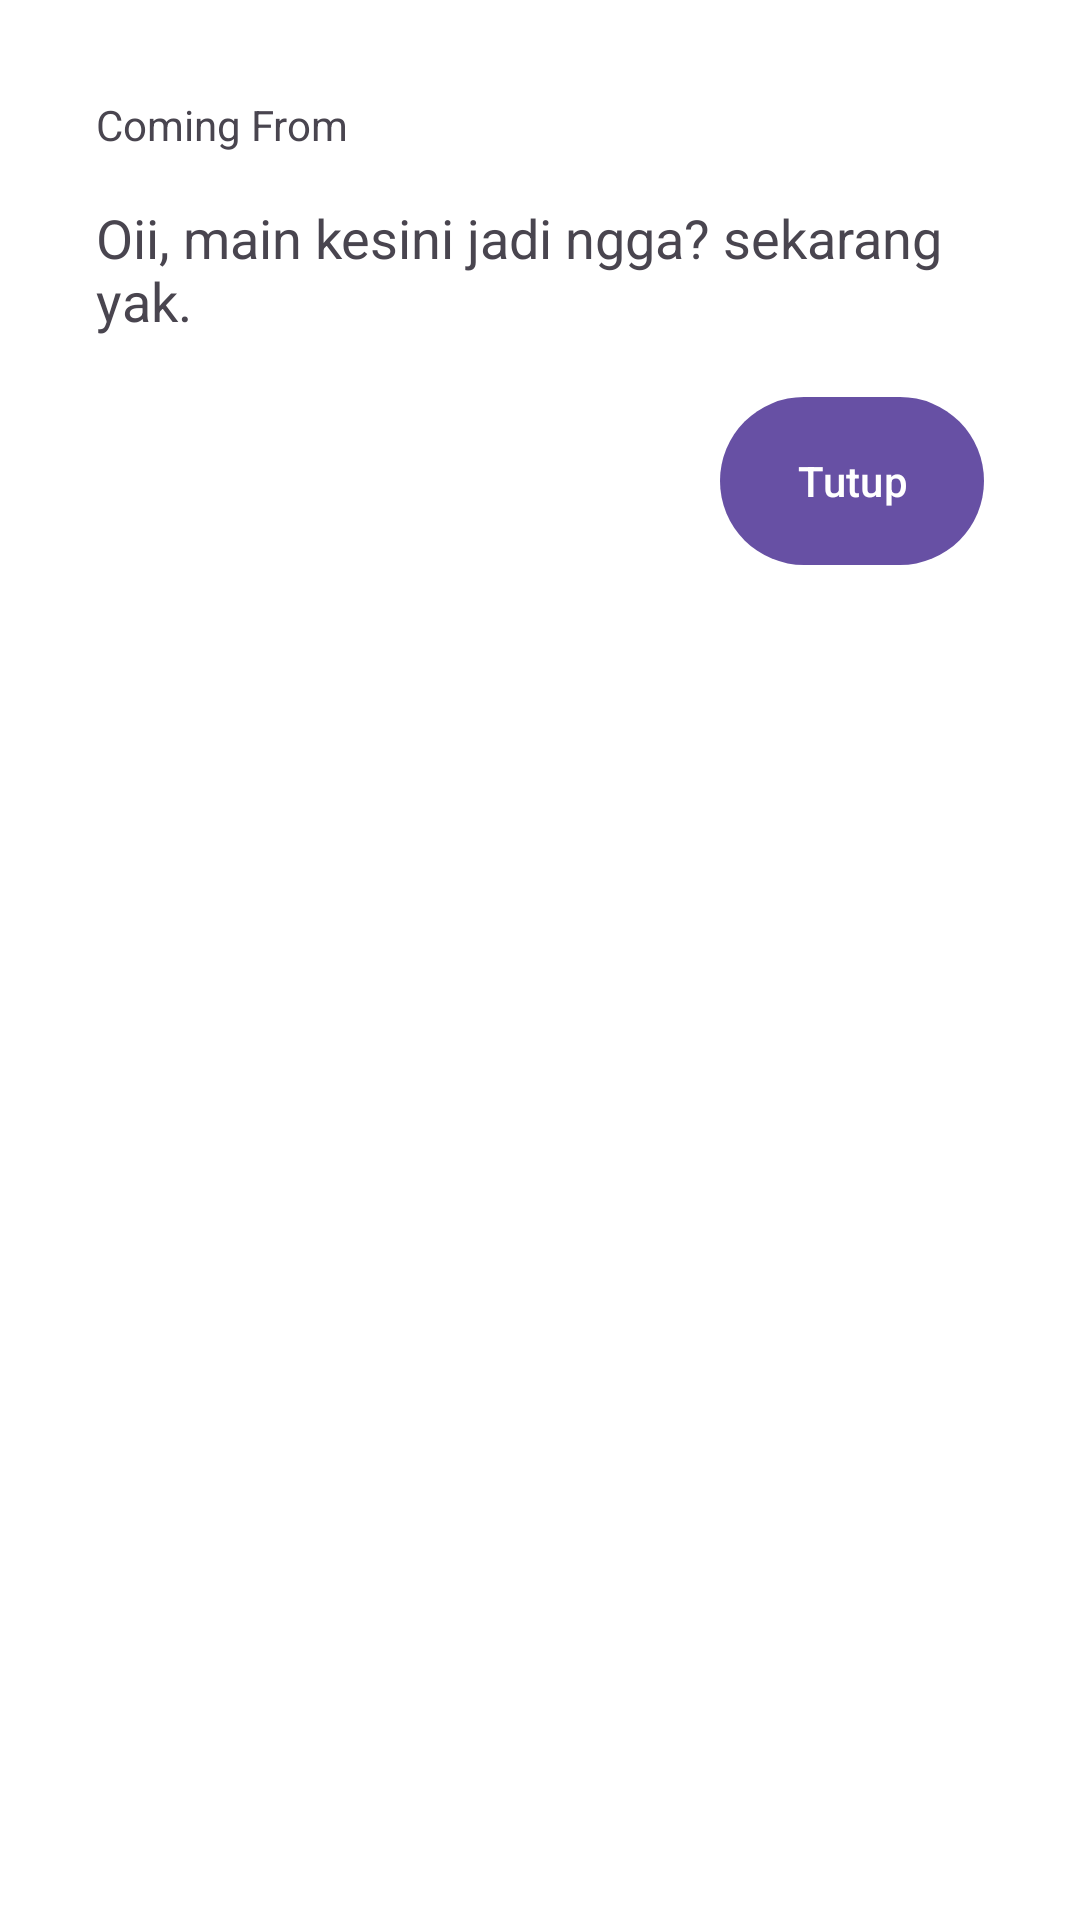

Reconstruct the res/layout file that produces this screen, plus the resources it refers to.
<!-- AndroidManifest.xml: activity theme Theme.SmsReceiver.Dialog -->
<!-- res/layout/activity_sms_receiver.xml -->
<?xml version="1.0" encoding="utf-8"?>
<LinearLayout xmlns:android="http://schemas.android.com/apk/res/android"
	xmlns:tools="http://schemas.android.com/tools"
	android:id="@+id/activity_sms_receiver"
	android:layout_width="match_parent"
	android:layout_height="wrap_content"
	android:orientation="vertical"
	android:padding="16dp"
	tools:context=".SmsReceiverActivity">

	<TextView
		android:id="@+id/tv_from"
		android:layout_width="match_parent"
		android:layout_height="wrap_content"
		android:layout_marginBottom="16dp"
		android:text="@string/coming_from" />

	<TextView
		android:id="@+id/tv_message"
		android:layout_width="match_parent"
		android:layout_height="wrap_content"
		android:layout_marginBottom="16dp"
		android:text="@string/this_play"
		android:textSize="18sp" />

	<Button
		android:id="@+id/btn_close"
		android:layout_width="wrap_content"
		android:layout_height="?actionBarSize"
		android:layout_gravity="end"
		android:layout_marginBottom="24dp"
		android:padding="8dp"
		android:text="@string/close" />
</LinearLayout>
<!-- resources referenced by this layout -->
<resources>
  <string name="close">Tutup</string>
  <string name="coming_from">Coming From</string>
  <string name="this_play">Oii, main kesini jadi ngga? sekarang yak.</string>
  <style name="Theme.SmsReceiver.Dialog" parent="Theme.Material3.DayNight.Dialog" />
</resources>
